Photos from the image-classification dataset "data" in the GitHub repository Achuthan2909/Heart-Disease-Analysis-using-ECG-Spectrograms-and-SHAP. Its 5 classes are: APC, LBB, NOR, PVC, RBB.

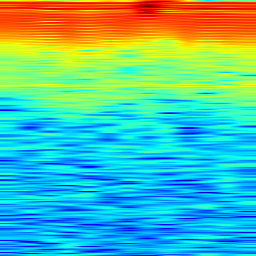
Label: NOR

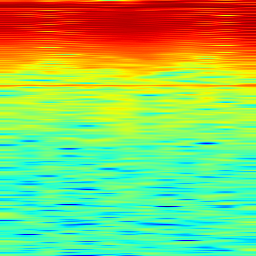
Label: APC

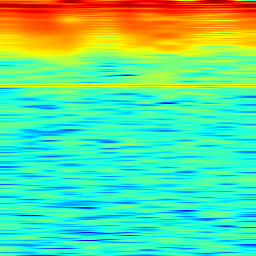
Label: LBB

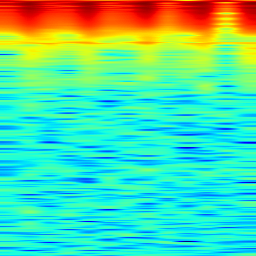
Label: RBB

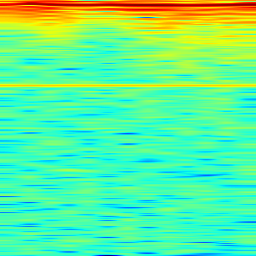
Label: APC

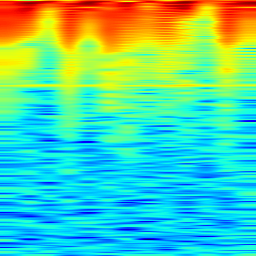
Label: PVC
